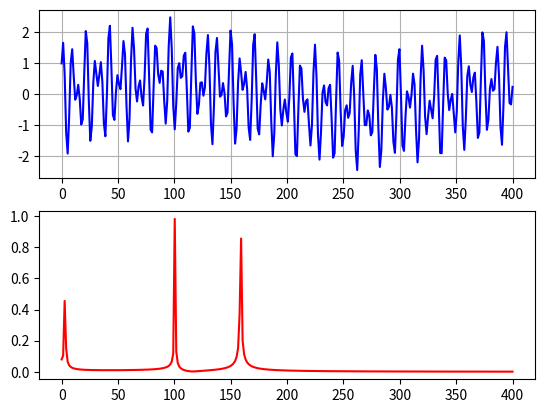

Recreate this plot in Python.
from scipy.fftpack import fft
import numpy as np
import matplotlib.pyplot as plt
from time import sleep

N = 600
T = 1.0/800.0
#print(x)

for i in range(1,100):
   
    x = np.linspace(0.0,N*T,N)
    y = np.sin(i*50.0 * 2.0*np.pi*x) + 0.5*np.sin((380.0//i) * 2.0*np.pi*x)+ np.cos(i*120.0 * 2.0*np.pi*x)
    #y =  np.sin(2.0*np.pi*x) 
    yf = fft(y)
    xf = np.linspace(0.0, 1.0/(2.0*T), N//2)
    plt.subplot(2,1,1)
    plt.cla()
    plt.plot(xf, y[0:N//2],'b')
    plt.grid()
    plt.subplot(2,1,2)
    plt.cla()
    plt.plot(xf, 2.0/N * np.abs(yf[0:N//2]),'r')
   
    #plt.ion() 
    #plt.isinteractive()
    #plt.show()
    plt.draw()
    plt.pause(0.0001)
    #input("Press [enter] to continue.")
    #plt.show(block = False)
    #plt.show()
    #sleep(2)
    #plt.close()
